Labelled photos from "processed", an image-classification folder in ioanatudorache/proiect-retele-neuronale2. The possible labels are: Andromeda, Pegasus, Ursa Major, Ursa Minor.

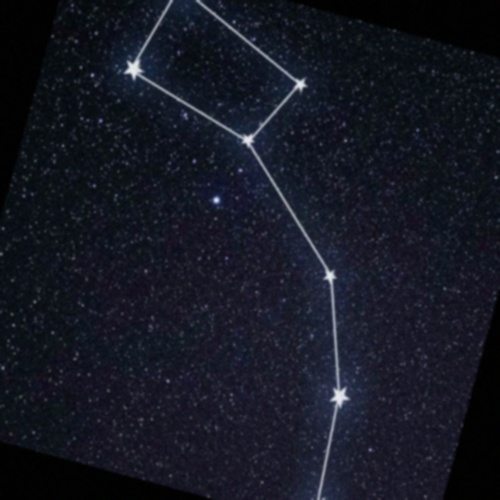
Label: Ursa Minor

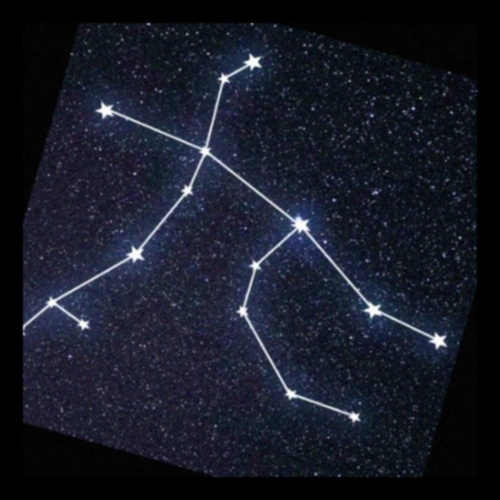
Label: Andromeda

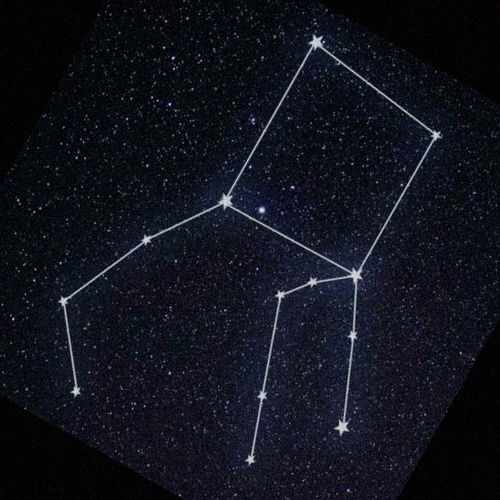
Label: Pegasus

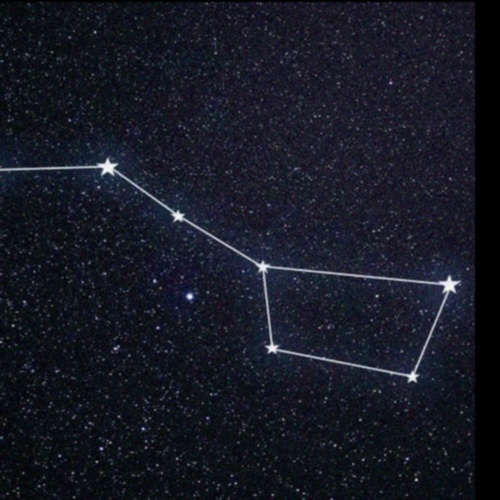
Label: Ursa Major

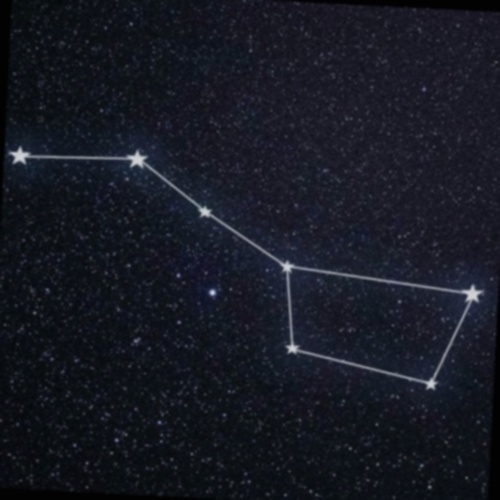
Label: Ursa Major

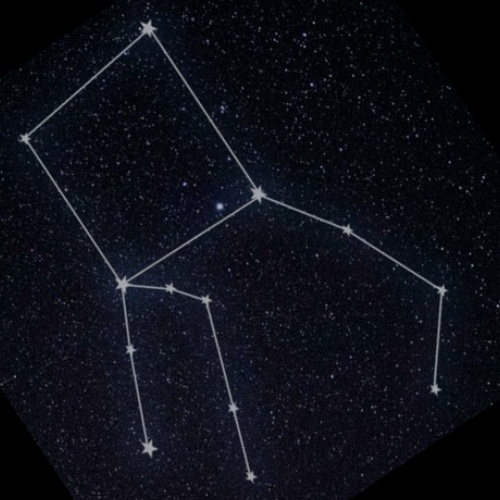
Label: Pegasus
